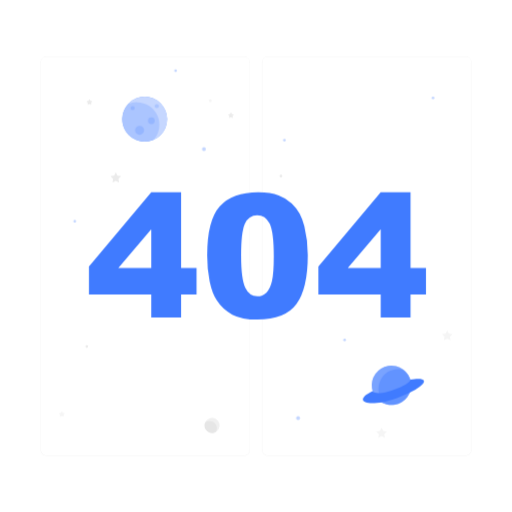
t = 0.00 s
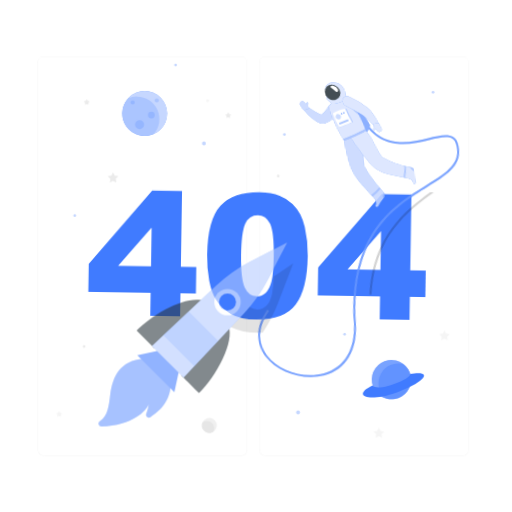
t = 0.42 s
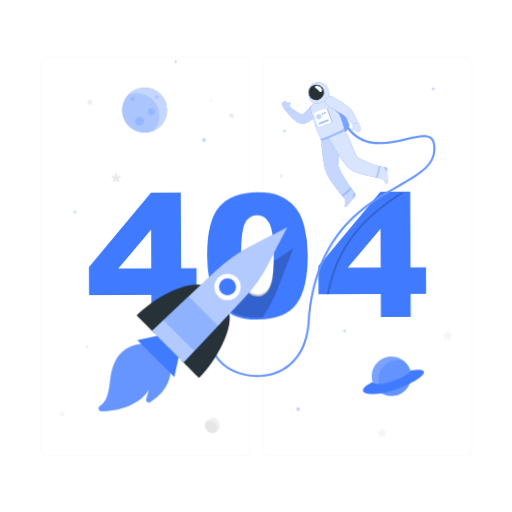
t = 0.83 s
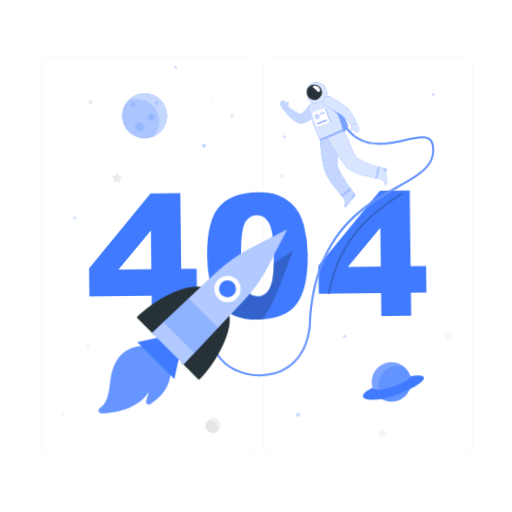
t = 1.25 s
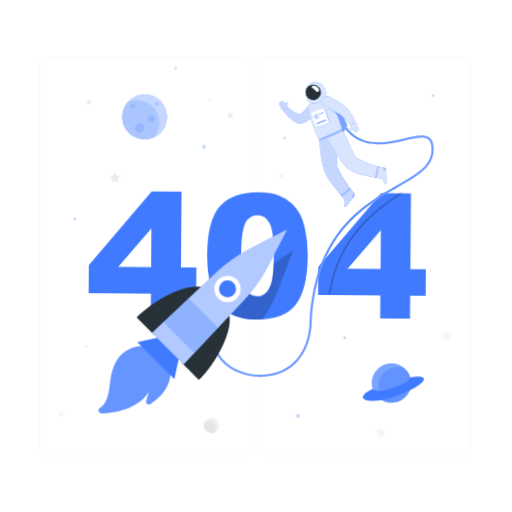
t = 1.67 s
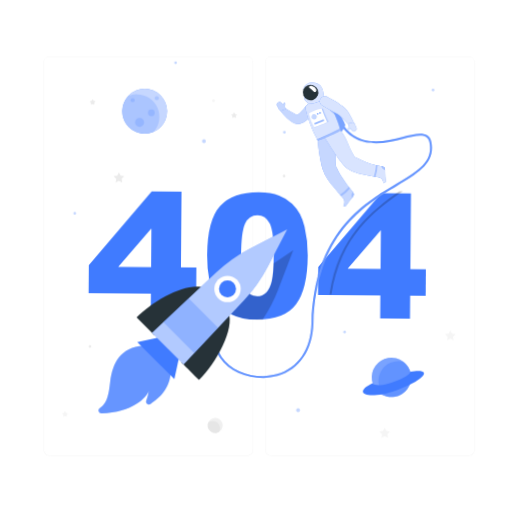
t = 2.08 s

The animated SVG that drew these frames (rendered in a browser with its animation timeline set to each time). Animation: 5 CSS @keyframes rules; one cycle of 2.50 s, repeats indefinitely.

<svg class="animated" id="freepik_stories-404-error" xmlns="http://www.w3.org/2000/svg" viewBox="0 0 500 500" version="1.1" xmlns:xlink="http://www.w3.org/1999/xlink" xmlns:svgjs="http://svgjs.com/svgjs"><style>svg#freepik_stories-404-error:not(.animated) .animable {opacity: 0;}svg#freepik_stories-404-error.animated #freepik--background-complete--inject-43 {animation: 1.5s Infinite  linear shake;animation-delay: 0s;}svg#freepik_stories-404-error.animated #freepik--404--inject-43 {animation: 1.5s Infinite  linear wind;animation-delay: 0s;}svg#freepik_stories-404-error.animated #freepik--Planets--inject-43 {animation: 1.5s Infinite  linear floating;animation-delay: 0s;}svg#freepik_stories-404-error.animated #freepik--Astronaut--inject-43 {animation: 1s 1 forwards ease-out lightSpeedRight,1.5s Infinite  linear wind;animation-delay: 0s,1s;}svg#freepik_stories-404-error.animated #freepik--Rocket--inject-43 {animation: 1s 1 forwards cubic-bezier(.36,-0.01,.5,1.38) slideUp;animation-delay: 0s;}            @keyframes shake {                10%, 90% {                    transform: translate3d(-1px, 0, 0);                  }                  20%, 80% {                    transform: translate3d(2px, 0, 0);                  }                  30%, 50%, 70% {                    transform: translate3d(-4px, 0, 0);                  }                  40%, 60% {                    transform: translate3d(4px, 0, 0);                  }            }                    @keyframes wind {                0% {                    transform: rotate( 0deg );                }                25% {                    transform: rotate( 1deg );                }                75% {                    transform: rotate( -1deg );                }            }                    @keyframes floating {                0% {                    opacity: 1;                    transform: translateY(0px);                }                50% {                    transform: translateY(-10px);                }                100% {                    opacity: 1;                    transform: translateY(0px);                }            }                    @keyframes lightSpeedRight {              from {                transform: translate3d(50%, 0, 0) skewX(-20deg);                opacity: 0;              }              60% {                transform: skewX(10deg);                opacity: 1;              }              80% {                transform: skewX(-2deg);              }              to {                opacity: 1;                transform: translate3d(0, 0, 0);              }            }                    @keyframes slideUp {                0% {                    opacity: 0;                    transform: translateY(30px);                }                100% {                    opacity: 1;                    transform: inherit;                }            }        </style><g id="freepik--background-complete--inject-43" class="animable animator-active" style="transform-origin: 250px 250.025px;"><path d="M238.4,445.05H45.3a5.71,5.71,0,0,1-5.71-5.71V60.66A5.71,5.71,0,0,1,45.3,55H238.4a5.71,5.71,0,0,1,5.71,5.71V439.34A5.71,5.71,0,0,1,238.4,445.05ZM45.3,55.2a5.47,5.47,0,0,0-5.46,5.46V439.34a5.47,5.47,0,0,0,5.46,5.46H238.4a5.47,5.47,0,0,0,5.46-5.46V60.66a5.47,5.47,0,0,0-5.46-5.46Z" style="fill: rgb(235, 235, 235); transform-origin: 141.85px 250.025px;" id="elpndgnpwqyak" class="animable"></path><path d="M454.7,445.05H261.6a5.71,5.71,0,0,1-5.71-5.71V60.66A5.71,5.71,0,0,1,261.6,55H454.7a5.71,5.71,0,0,1,5.71,5.71V439.34A5.71,5.71,0,0,1,454.7,445.05ZM261.6,55.2a5.47,5.47,0,0,0-5.46,5.46V439.34a5.47,5.47,0,0,0,5.46,5.46H454.7a5.47,5.47,0,0,0,5.46-5.46V60.66a5.47,5.47,0,0,0-5.46-5.46Z" style="fill: rgb(235, 235, 235); transform-origin: 358.15px 250.025px;" id="elntlg7n7oen7" class="animable"></path><polygon points="113.05 168.25 114.67 171.52 118.29 172.05 115.67 174.6 116.29 178.2 113.05 176.5 109.82 178.2 110.44 174.6 107.82 172.05 111.44 171.52 113.05 168.25" style="fill: rgb(235, 235, 235); transform-origin: 113.055px 173.225px;" id="el2osfhmqc879" class="animable"></polygon><polygon points="436.7 322.48 438.32 325.76 441.94 326.29 439.32 328.83 439.94 332.44 436.7 330.74 433.47 332.44 434.09 328.83 431.47 326.29 435.09 325.76 436.7 322.48" style="fill: rgb(245, 245, 245); transform-origin: 436.705px 327.46px;" id="el6cpm15sbf8q" class="animable"></polygon><polygon points="372.6 417.57 374.22 420.84 377.83 421.37 375.21 423.92 375.83 427.52 372.6 425.82 369.37 427.52 369.98 423.92 367.37 421.37 370.98 420.84 372.6 417.57" style="fill: rgb(245, 245, 245); transform-origin: 372.6px 422.545px;" id="elitw9nalaxh8" class="animable"></polygon><path d="M225.94,110.15l.6,1.22,1.35.2a.4.4,0,0,1,.22.69l-1,.95.23,1.34a.41.41,0,0,1-.59.43l-1.2-.64-1.2.64a.41.41,0,0,1-.59-.43l.22-1.34-1-.95a.4.4,0,0,1,.23-.69l1.34-.2.6-1.22A.41.41,0,0,1,225.94,110.15Z" style="fill: rgb(235, 235, 235); transform-origin: 225.546px 112.437px;" id="el6e2g794c0md" class="animable"></path><path d="M60.78,402l.6,1.21,1.34.2a.41.41,0,0,1,.23.7l-1,.94.23,1.34a.41.41,0,0,1-.59.43l-1.2-.63-1.2.63a.41.41,0,0,1-.59-.43l.23-1.34-1-.94a.41.41,0,0,1,.22-.7l1.34-.2L60,402A.41.41,0,0,1,60.78,402Z" style="fill: rgb(245, 245, 245); transform-origin: 60.3893px 404.29px;" id="elsy4r6yf0a6k" class="animable"></path><path d="M87.75,97.3l.6,1.22,1.35.19a.41.41,0,0,1,.22.7l-1,1,.23,1.33a.4.4,0,0,1-.59.43l-1.2-.63-1.2.63a.4.4,0,0,1-.59-.43l.22-1.33-1-1a.41.41,0,0,1,.23-.7l1.34-.19L87,97.3A.41.41,0,0,1,87.75,97.3Z" style="fill: rgb(235, 235, 235); transform-origin: 87.3557px 99.6393px;" id="elzno2lipsmg" class="animable"></path><path d="M86.13,338.32A1.33,1.33,0,1,1,84.8,337,1.33,1.33,0,0,1,86.13,338.32Z" style="fill: rgb(235, 235, 235); transform-origin: 84.8px 338.33px;" id="el9jim0oe9p6j" class="animable"></path><path d="M275.67,171.89a1.33,1.33,0,1,1-1.33-1.32A1.32,1.32,0,0,1,275.67,171.89Z" style="fill: rgb(235, 235, 235); transform-origin: 274.34px 171.9px;" id="elgl59tpd4b8l" class="animable"></path><path d="M206.71,98.4a1.33,1.33,0,1,1-1.33-1.33A1.34,1.34,0,0,1,206.71,98.4Z" style="fill: rgb(245, 245, 245); transform-origin: 205.38px 98.4px;" id="elehthmd9bkb" class="animable"></path><g id="elb7nppn7v1e5"><circle cx="207.14" cy="415.38" r="7.35" style="fill: rgb(240, 240, 240); transform-origin: 207.14px 415.38px; transform: rotate(-13.28deg);" class="animable"></circle></g><path d="M204.6,411.09a7.09,7.09,0,0,0-4.19,1.36,7.34,7.34,0,0,0,10.5,9.23s0,0,0,0a7.17,7.17,0,0,0-6.31-10.58Z" style="fill: rgb(230, 230, 230); transform-origin: 205.786px 416.907px;" id="el938q7y96jsu" class="animable"></path></g><g id="freepik--404--inject-43" class="animable" style="transform-origin: 251.415px 249.955px;"><path d="M147.68,287.64H86.83V260.17l60.85-72.34H176.8v73.9h15.09v25.91H176.8v22.48H147.68Zm0-25.91V223.89l-32.16,37.84Z" style="fill: rgb(64, 123, 255); transform-origin: 139.36px 248.975px;" id="el068fx9rvmp8n" class="animable"></path><path d="M202.3,249.51q0-34.29,12.34-48t37.61-13.7q12.13,0,19.93,3a36.79,36.79,0,0,1,12.71,7.79,41.59,41.59,0,0,1,7.75,10.09,52.38,52.38,0,0,1,4.55,12.34,115.36,115.36,0,0,1,3.36,28q0,32.72-11.07,47.89t-38.13,15.18q-15.18,0-24.53-4.84a39.76,39.76,0,0,1-15.33-14.19q-4.35-6.64-6.77-18.17A124.33,124.33,0,0,1,202.3,249.51Zm33.14.08q0,23,4.05,31.37t11.77,8.41a12.34,12.34,0,0,0,8.82-3.57q3.74-3.57,5.5-11.28t1.76-24q0-23.94-4.06-32.19t-12.18-8.24q-8.28,0-12,8.41T235.44,249.59Z" style="fill: rgb(64, 123, 255); transform-origin: 251.423px 249.955px;" id="elpxbeun1dla" class="animable"></path><path d="M371.74,287.64H310.89V260.17l60.85-72.34h29.12v73.9H416v25.91H400.86v22.48H371.74Zm0-25.91V223.89l-32.15,37.84Z" style="fill: rgb(64, 123, 255); transform-origin: 363.445px 248.975px;" id="el5ipmsbd7mqc" class="animable"></path></g><g id="freepik--Planets--inject-43" class="animable" style="transform-origin: 247.91px 238.95px;"><g id="elnrwbxkveyxo"><g style="opacity: 0.3; transform-origin: 247.91px 238.95px;" class="animable"><path d="M201,145.62a1.87,1.87,0,1,1-1.86-1.87A1.86,1.86,0,0,1,201,145.62Z" style="fill: rgb(64, 123, 255); transform-origin: 199.13px 145.62px;" id="eluns4p02ucr" class="animable"></path><circle cx="72.97" cy="216.13" r="1.32" style="fill: rgb(64, 123, 255); transform-origin: 72.97px 216.13px;" id="elmaa7i7ztuz" class="animable"></circle><circle cx="291.05" cy="408.33" r="1.89" style="fill: rgb(64, 123, 255); transform-origin: 291.05px 408.33px;" id="el8p4de61jy3k" class="animable"></circle><circle cx="336.5" cy="332" r="1.32" style="fill: rgb(64, 123, 255); transform-origin: 336.5px 332px;" id="eltiuc2r9n21" class="animable"></circle><path d="M424.17,95.62a1.32,1.32,0,1,1-1.32-1.32A1.32,1.32,0,0,1,424.17,95.62Z" style="fill: rgb(64, 123, 255); transform-origin: 422.85px 95.62px;" id="elatez599cizb" class="animable"></path><path d="M172.75,69a1.32,1.32,0,1,1-1.32-1.32A1.33,1.33,0,0,1,172.75,69Z" style="fill: rgb(64, 123, 255); transform-origin: 171.43px 69px;" id="elw8h0l89op5" class="animable"></path><circle cx="277.7" cy="136.94" r="1.32" style="fill: rgb(64, 123, 255); transform-origin: 277.7px 136.94px;" id="elwusmdiky2j" class="animable"></circle></g></g><circle cx="141.23" cy="116.36" r="21.91" style="fill: rgb(64, 123, 255); transform-origin: 141.23px 116.36px;" id="elpn0i53nakdg" class="animable"></circle><g id="el3592sup8em8"><circle cx="141.23" cy="116.36" r="21.91" style="fill: rgb(255, 255, 255); opacity: 0.7; transform-origin: 141.23px 116.36px;" class="animable"></circle></g><g id="elu2n1m8sc18"><path d="M133.68,99.83A21.84,21.84,0,0,0,125,101.6a21.92,21.92,0,0,0,24.87,34.89h0a21.92,21.92,0,0,0-16.23-36.65Z" style="fill: rgb(64, 123, 255); opacity: 0.2; transform-origin: 137.425px 119.051px;" class="animable"></path></g><g id="el96022oxndee"><path d="M131.5,105.62a2,2,0,1,1-2-2A2,2,0,0,1,131.5,105.62Z" style="fill: rgb(64, 123, 255); opacity: 0.2; transform-origin: 129.5px 105.62px;" class="animable"></path></g><g id="elsrs3wdg984d"><path d="M155.06,103.62a2,2,0,1,1-2-2A2,2,0,0,1,155.06,103.62Z" style="fill: rgb(64, 123, 255); opacity: 0.2; transform-origin: 153.06px 103.62px;" class="animable"></path></g><g id="elecau9ugttc"><path d="M151.06,117.9a3.28,3.28,0,1,1-3.28-3.28A3.28,3.28,0,0,1,151.06,117.9Z" style="fill: rgb(64, 123, 255); opacity: 0.2; transform-origin: 147.78px 117.9px;" class="animable"></path></g><g id="elva6ro9jj34"><path d="M140.64,127.25a4.38,4.38,0,1,1-4.38-4.38A4.38,4.38,0,0,1,140.64,127.25Z" style="fill: rgb(64, 123, 255); opacity: 0.2; transform-origin: 136.26px 127.25px;" class="animable"></path></g><g id="elsqg4kq083lf"><circle cx="382.2" cy="376.25" r="19.23" style="fill: rgb(64, 123, 255); transform-origin: 382.2px 376.25px; transform: rotate(-76.72deg);" class="animable"></circle></g><g id="eljxnqjq7dkc"><circle cx="382.2" cy="376.25" r="19.23" style="fill: rgb(255, 255, 255); opacity: 0.3; transform-origin: 382.2px 376.25px; transform: rotate(-76.72deg);" class="animable"></circle></g><g id="elnkx0nzelyy"><path d="M394.33,361.34a19.22,19.22,0,0,0-17.67,33.32,19,19,0,0,0,5.53.82,19.23,19.23,0,0,0,12.14-34.14Z" style="fill: rgb(64, 123, 255); opacity: 0.4; transform-origin: 385.486px 378px;" class="animable"></path></g><path d="M363.83,382c-20.53,9.66-5.22,17.11,23.71,6.71,26.79-9.63,37-21.77,13-18C401.83,375.76,368.28,388.83,363.83,382Z" style="fill: rgb(64, 123, 255); transform-origin: 384.229px 381.874px;" id="eleumsqpb99p5" class="animable"></path></g><g id="freepik--Astronaut--inject-43" class="animable" style="transform-origin: 315.482px 224.349px;"><g id="elvbh8vpvjct"><path d="M394.1,187.83C367.21,206,332.4,230,322.79,287.64h-2.05c9.35-57,42.89-81.57,69.79-99.81Z" style="opacity: 0.2; transform-origin: 357.42px 237.735px;" class="animable"></path></g><path d="M255,368.27c-17,0-33.81-7.67-42-20.19-5.05-7.74-10.92-23.95,6.56-45.58l1.55,1.26c-12.36,15.3-14.64,30.65-6.43,43.23,10,15.3,33.59,23,53.73,17.52,20.63-5.61,33.15-23.55,34.36-49.22,4.13-87.81,50.78-114.86,84.84-134.61,21.17-12.27,36.46-21.13,33.1-39.84-.47-2.59-1.5-4.38-3.17-5.48-4.35-2.87-12.85-.88-22.69,1.41-19.31,4.5-45.75,10.66-61.5-16.13l1.73-1c15,25.53,39.57,19.8,59.32,15.2,10.29-2.39,19.17-4.46,24.24-1.13,2.15,1.41,3.47,3.64,4,6.8,3.61,20.08-13,29.72-34.05,41.92-33.67,19.52-79.77,46.25-83.85,133-1.26,26.6-14.32,45.21-35.84,51.06A52.88,52.88,0,0,1,255,368.27Z" style="fill: rgb(64, 123, 255); transform-origin: 315.482px 243.955px;" id="elan3idqsowlf" class="animable"></path><g id="elgy5b1zv5kzp"><path d="M255,368.27c-17,0-33.81-7.67-42-20.19-5.05-7.74-10.92-23.95,6.56-45.58l1.55,1.26c-12.36,15.3-14.64,30.65-6.43,43.23,10,15.3,33.59,23,53.73,17.52,20.63-5.61,33.15-23.55,34.36-49.22,4.13-87.81,50.78-114.86,84.84-134.61,21.17-12.27,36.46-21.13,33.1-39.84-.47-2.59-1.5-4.38-3.17-5.48-4.35-2.87-12.85-.88-22.69,1.41-19.31,4.5-45.75,10.66-61.5-16.13l1.73-1c15,25.53,39.57,19.8,59.32,15.2,10.29-2.39,19.17-4.46,24.24-1.13,2.15,1.41,3.47,3.64,4,6.8,3.61,20.08-13,29.72-34.05,41.92-33.67,19.52-79.77,46.25-83.85,133-1.26,26.6-14.32,45.21-35.84,51.06A52.88,52.88,0,0,1,255,368.27Z" style="fill: rgb(255, 255, 255); opacity: 0.2; transform-origin: 315.482px 243.955px;" class="animable"></path></g><path d="M312.76,97a46.05,46.05,0,0,1,13.58,2.13s11,18.77,12.3,23.07c-.46,4.24-7.61,11.19-7.61,11.19Z" style="fill: rgb(64, 123, 255); transform-origin: 325.7px 115.195px;" id="el75t1g0cjbf" class="animable"></path><g id="elbuyrxjt6mvc"><path d="M312.76,97a46.05,46.05,0,0,1,13.58,2.13s11,18.77,12.3,23.07c-.46,4.24-7.61,11.19-7.61,11.19Z" style="fill: rgb(255, 255, 255); opacity: 0.3; transform-origin: 325.7px 115.195px;" class="animable"></path></g><path d="M345.34,188.13a141.41,141.41,0,0,1-11.56-16.38q-1.26-2.17-2.39-4.42c-.43-.85-.84-1.7-1.24-2.56a10.76,10.76,0,0,1-1.21-2.69c-1.2-12.67,3.14-22-1-32.17l-16.48,6.44s1.4,18.12,4.6,29c2,6.73,6.48,12.55,10.81,17.94,1.35,1.68,2.65,3.41,4,5.1s2.71,3.06,4,4.65c1.95,2.41,2.59,4.72,1.12,7.56l-.25.45c-.42.74,1.54,1.58,2.78,0,2-2.58,1.72-2.42,3.46-4.62,1.06-1.33,2.27-2.78,3.32-4A3.37,3.37,0,0,0,345.34,188.13Z" style="fill: rgb(64, 123, 255); transform-origin: 328.778px 165.928px;" id="elzpmurqami8m" class="animable"></path><g id="el95e8va3cp1n"><path d="M345.34,188.13a141.41,141.41,0,0,1-11.56-16.38q-1.26-2.17-2.39-4.42c-.43-.85-.84-1.7-1.24-2.56a10.76,10.76,0,0,1-1.21-2.69c-1.2-12.67,3.14-22-1-32.17l-16.48,6.44s1.4,18.12,4.6,29c2,6.73,6.48,12.55,10.81,17.94,1.35,1.68,2.65,3.41,4,5.1s2.71,3.06,4,4.65c1.95,2.41,2.59,4.72,1.12,7.56l-.25.45c-.42.74,1.54,1.58,2.78,0,2-2.58,1.72-2.42,3.46-4.62,1.06-1.33,2.27-2.78,3.32-4A3.37,3.37,0,0,0,345.34,188.13Z" style="fill: rgb(255, 255, 255); opacity: 0.7; transform-origin: 328.778px 165.928px;" class="animable"></path></g><g id="elltru0nesr2d"><path d="M341.31,182.92a54.69,54.69,0,0,1-8.66,7.52c.43.48.85,1,1.28,1.46a43.92,43.92,0,0,0,8.5-7.51Z" style="fill: rgb(64, 123, 255); opacity: 0.3; transform-origin: 337.54px 187.41px;" class="animable"></path></g><g id="elxruanv88oyb"><path d="M345.34,188.13l-.12-.14a5.18,5.18,0,0,0-1.27,3.17,5,5,0,0,0,.38,2.35l.95-1.13A3.37,3.37,0,0,0,345.34,188.13Z" style="fill: rgb(64, 123, 255); opacity: 0.3; transform-origin: 344.999px 190.75px;" class="animable"></path></g><path d="M308.84,109a35.38,35.38,0,0,1-6.37,7.19,23.27,23.27,0,0,1-4.42,3,19,19,0,0,1-2.58,1.09l-.68.22-.22.06-.47.13a5.93,5.93,0,0,1-.88.14,7.55,7.55,0,0,1-2.51-.23,12.24,12.24,0,0,1-2.94-1.27,25,25,0,0,1-2.15-1.41,40.31,40.31,0,0,1-3.58-3,53.16,53.16,0,0,1-6-6.74,2.51,2.51,0,0,1,3.35-3.62l.08,0c2.36,1.5,4.74,3.08,7.06,4.49,1.18.69,2.32,1.39,3.45,1.93a15.29,15.29,0,0,0,1.59.72,3.12,3.12,0,0,0,1.07.26c.06,0,0-.07-.37-.06a2.93,2.93,0,0,0-.35,0l-.22.05,0,0,.33-.17a13.53,13.53,0,0,0,1.29-.79,18.4,18.4,0,0,0,2.5-2.12,63.62,63.62,0,0,0,4.9-5.79l0,0a5,5,0,0,1,8,5.93Z" style="fill: rgb(64, 123, 255); transform-origin: 292.498px 111.132px;" id="el3mhn1ortu7i" class="animable"></path><g id="eldvfky33423"><path d="M308.84,109a35.38,35.38,0,0,1-6.37,7.19,23.27,23.27,0,0,1-4.42,3,19,19,0,0,1-2.58,1.09l-.68.22-.22.06-.47.13a5.93,5.93,0,0,1-.88.14,7.55,7.55,0,0,1-2.51-.23,12.24,12.24,0,0,1-2.94-1.27,25,25,0,0,1-2.15-1.41,40.31,40.31,0,0,1-3.58-3,53.16,53.16,0,0,1-6-6.74,2.51,2.51,0,0,1,3.35-3.62l.08,0c2.36,1.5,4.74,3.08,7.06,4.49,1.18.69,2.32,1.39,3.45,1.93a15.29,15.29,0,0,0,1.59.72,3.12,3.12,0,0,0,1.07.26c.06,0,0-.07-.37-.06a2.93,2.93,0,0,0-.35,0l-.22.05,0,0,.33-.17a13.53,13.53,0,0,0,1.29-.79,18.4,18.4,0,0,0,2.5-2.12,63.62,63.62,0,0,0,4.9-5.79l0,0a5,5,0,0,1,8,5.93Z" style="fill: rgb(255, 255, 255); opacity: 0.7; transform-origin: 292.498px 111.132px;" class="animable"></path></g><path d="M272.29,102.42l1.17,2s.89,2.62,2.68,3.1l4.86-1.57-.25-.41h0c-.62-.94-.55-2.77-.34-4.29s-.57-1.57-1.15-1.19a3.82,3.82,0,0,0-.84,1.65,7.77,7.77,0,0,0-.79-.93l-1.48-1.48a1.72,1.72,0,0,0-2.34-.06l-1.2,1.07A1.71,1.71,0,0,0,272.29,102.42Z" style="fill: rgb(64, 123, 255); transform-origin: 276.531px 103.165px;" id="elkqh34hbf1a" class="animable"></path><g id="ele8k2qif6bn5"><path d="M272.29,102.42l1.17,2s.89,2.62,2.68,3.1l4.86-1.57-.25-.41h0c-.62-.94-.55-2.77-.34-4.29s-.57-1.57-1.15-1.19a3.82,3.82,0,0,0-.84,1.65,7.77,7.77,0,0,0-.79-.93l-1.48-1.48a1.72,1.72,0,0,0-2.34-.06l-1.2,1.07A1.71,1.71,0,0,0,272.29,102.42Z" style="fill: rgb(255, 255, 255); opacity: 0.7; transform-origin: 276.531px 103.165px;" class="animable"></path></g><path d="M317.67,95.22a59.64,59.64,0,0,0-15.34,6.47,4.32,4.32,0,0,0-1.94,4.53c1.93,9.44,6.32,22.08,11.06,30.13l22.11-9.15c.15-3.9-5.22-16.52-10.69-28.72C321.89,96.29,320,94.66,317.67,95.22Z" style="fill: rgb(64, 123, 255); transform-origin: 316.932px 115.729px;" id="el0d3y5jpk19se" class="animable"></path><g id="el64qgii9k0pw"><path d="M317.67,95.22a59.64,59.64,0,0,0-15.34,6.47,4.32,4.32,0,0,0-1.94,4.53c1.93,9.44,6.32,22.08,11.06,30.13l22.11-9.15c.15-3.9-5.22-16.52-10.69-28.72C321.89,96.29,320,94.66,317.67,95.22Z" style="fill: rgb(255, 255, 255); opacity: 0.8; transform-origin: 316.932px 115.729px;" class="animable"></path></g><g id="el10di7ftfmuej"><path d="M326.3,106.21l-4.39-1.47c1,2.57,4.53,5.82,7,7.73C328.11,110.47,327.22,108.37,326.3,106.21Z" style="fill: rgb(64, 123, 255); opacity: 0.3; transform-origin: 325.41px 108.605px;" class="animable"></path></g><path d="M316.22,85.32c-1.83-3.48-5.78-5.23-10.52-4.84-4,.34-7.54,4.42-7.12,6.62S302.36,90.24,303,91l-2.77,2a3,3,0,0,0-.6,4.29c1.17,1.48,2.71,3,3.6,4.12,7.66-.2,13.33-3.12,15.38-5.93C317.84,91.92,318,88.78,316.22,85.32Z" style="fill: rgb(64, 123, 255); transform-origin: 308.578px 90.9182px;" id="el8d3ny46grad" class="animable"></path><g id="el1lklebg7144"><path d="M316.22,85.32c-1.83-3.48-5.78-5.23-10.52-4.84-4,.34-7.54,4.42-7.12,6.62S302.36,90.24,303,91l-2.77,2a3,3,0,0,0-.6,4.29c1.17,1.48,2.71,3,3.6,4.12,7.66-.2,13.33-3.12,15.38-5.93C317.84,91.92,318,88.78,316.22,85.32Z" style="fill: rgb(255, 255, 255); opacity: 0.8; transform-origin: 308.578px 90.9182px;" class="animable"></path></g><path d="M312.46,87.48a7.57,7.57,0,1,1-9.81-4.3A7.58,7.58,0,0,1,312.46,87.48Z" style="fill: rgb(38, 50, 56); transform-origin: 305.407px 90.2315px;" id="eln7c8ctvxe3f" class="animable"></path><path d="M377.39,177.6c-.11-3.29-.26-3-.35-5.77-.06-1.7-.07-3.59-.08-5.22a3.36,3.36,0,0,0-2.7-3.28c-1.32-.27-2.65-.52-4-.8-1.73-.37-3.44-.77-5.13-1.26-1.32-.38-2.62-.8-3.91-1.27s-2.74-1-4.08-1.62c-1.58-.67-3.14-1.39-4.68-2.14-1.73-.82-3.44-1.68-5.15-2.55-6.58-10.89-6.72-18.07-13.78-26.49l-15.16,6.86s11.14,19.76,18.72,28.14c4.37,4.82,11.22,7,17.33,8.58,4.41,1.13,8.88,2,13.35,2.83,1.74.32,3.63.44,5.13,1.48a5.74,5.74,0,0,1,2.14,3.45q.1.42.18.84C375.41,180.22,377.46,179.58,377.39,177.6Z" style="fill: rgb(64, 123, 255); transform-origin: 347.881px 153.47px;" id="elgzjz3es21gj" class="animable"></path><g id="elz0y2e16kgds"><path d="M377.39,177.6c-.11-3.29-.26-3-.35-5.77-.06-1.7-.07-3.59-.08-5.22a3.36,3.36,0,0,0-2.7-3.28c-1.32-.27-2.65-.52-4-.8-1.73-.37-3.44-.77-5.13-1.26-1.32-.38-2.62-.8-3.91-1.27s-2.74-1-4.08-1.62c-1.58-.67-3.14-1.39-4.68-2.14-1.73-.82-3.44-1.68-5.15-2.55-6.58-10.89-6.72-18.07-13.78-26.49l-15.16,6.86s11.14,19.76,18.72,28.14c4.37,4.82,11.22,7,17.33,8.58,4.41,1.13,8.88,2,13.35,2.83,1.74.32,3.63.44,5.13,1.48a5.74,5.74,0,0,1,2.14,3.45q.1.42.18.84C375.41,180.22,377.46,179.58,377.39,177.6Z" style="fill: rgb(255, 255, 255); opacity: 0.8; transform-origin: 347.881px 153.47px;" class="animable"></path></g><g id="elsjoau98yup"><path d="M369.7,162.4c-.6-.13-1.2-.26-1.81-.41.05,3.46-1.57,9.42-2.16,11.23l1.9.36A38.11,38.11,0,0,0,369.7,162.4Z" style="fill: rgb(64, 123, 255); opacity: 0.3; transform-origin: 367.715px 167.785px;" class="animable"></path></g><g id="elyqyhpqh3agl"><path d="M377,166.61a3.36,3.36,0,0,0-2.69-3.28l-1-.19a4.58,4.58,0,0,0,1.63,2.9,5.09,5.09,0,0,0,2,1.14C377,167,377,166.8,377,166.61Z" style="fill: rgb(64, 123, 255); opacity: 0.3; transform-origin: 375.155px 165.16px;" class="animable"></path></g><path d="M311.05,87.54c.4,1.52-1.3,3.11-2.65,1.8a30.83,30.83,0,0,0-4.12-3.69c-1.39-.87.46-2.39,2.65-1.8A5.94,5.94,0,0,1,311.05,87.54Z" style="fill: rgb(255, 255, 255); transform-origin: 307.454px 86.7717px;" id="elevcclba2jnc" class="animable"></path><path d="M311.16,135.86c-.7.26.58,1.46.58,1.46s14-4.79,22.5-9.72a1.88,1.88,0,0,0-.68-1.58A216,216,0,0,1,311.16,135.86Z" style="fill: rgb(64, 123, 255); transform-origin: 322.598px 131.67px;" id="elmjwdmikzflp" class="animable"></path><g id="elvs1u4foxr6b"><path d="M311.16,135.86c-.7.26.58,1.46.58,1.46s14-4.79,22.5-9.72a1.88,1.88,0,0,0-.68-1.58A216,216,0,0,1,311.16,135.86Z" style="fill: rgb(255, 255, 255); opacity: 0.5; transform-origin: 322.598px 131.67px;" class="animable"></path></g><path d="M321.46,94.56c2.76,1.4,5.35,2.87,8,4.5,1.29.82,2.57,1.65,3.84,2.55s2.53,1.82,3.8,2.86l.47.39.59.54a12.74,12.74,0,0,1,1,1c.32.35.59.69.85,1s.54.68.77,1a43.8,43.8,0,0,1,2.58,4,59.05,59.05,0,0,1,4,8.35,2.52,2.52,0,0,1-4.19,2.62l-.05-.06c-2-2.13-3.93-4.37-5.87-6.46s-3.91-4.21-5.54-5.14c-2.27-1.41-4.8-2.82-7.31-4.2l-7.56-4.2h0a5,5,0,0,1,4.68-8.84Z" style="fill: rgb(64, 123, 255); transform-origin: 330.851px 109.024px;" id="elbmgkouufwlv" class="animable"></path><g id="eloy02mxamvaj"><path d="M321.46,94.56c2.76,1.4,5.35,2.87,8,4.5,1.29.82,2.57,1.65,3.84,2.55s2.53,1.82,3.8,2.86l.47.39.59.54a12.74,12.74,0,0,1,1,1c.32.35.59.69.85,1s.54.68.77,1a43.8,43.8,0,0,1,2.58,4,59.05,59.05,0,0,1,4,8.35,2.52,2.52,0,0,1-4.19,2.62l-.05-.06c-2-2.13-3.93-4.37-5.87-6.46s-3.91-4.21-5.54-5.14c-2.27-1.41-4.8-2.82-7.31-4.2l-7.56-4.2h0a5,5,0,0,1,4.68-8.84Z" style="fill: rgb(255, 255, 255); opacity: 0.8; transform-origin: 330.851px 109.024px;" class="animable"></path></g><path d="M349.73,125.74l-.85-2.13s-.47-2.72-2.16-3.48l-5,.79.17.44h0c.46,1,.11,2.83-.34,4.29s.31,1.65.95,1.36c.36-.16.71-.81,1.09-1.5a8.46,8.46,0,0,0,.63,1l1.23,1.69a1.72,1.72,0,0,0,2.3.44l1.36-.87A1.7,1.7,0,0,0,349.73,125.74Z" style="fill: rgb(64, 123, 255); transform-origin: 345.632px 124.516px;" id="elnvjl2srrr1" class="animable"></path><g id="elnn092ukuacm"><path d="M349.73,125.74l-.85-2.13s-.47-2.72-2.16-3.48l-5,.79.17.44h0c.46,1,.11,2.83-.34,4.29s.31,1.65.95,1.36c.36-.16.71-.81,1.09-1.5a8.46,8.46,0,0,0,.63,1l1.23,1.69a1.72,1.72,0,0,0,2.3.44l1.36-.87A1.7,1.7,0,0,0,349.73,125.74Z" style="fill: rgb(255, 255, 255); opacity: 0.8; transform-origin: 345.632px 124.516px;" class="animable"></path></g><g id="el7sukyv26a5"><path d="M317.24,106.06l-1.22.1-7.49,18.08a4,4,0,0,0,1.22-.1s9.76-3.64,12.71-5C320.48,115.05,317.24,106.06,317.24,106.06Z" style="fill: rgb(64, 123, 255); opacity: 0.3; transform-origin: 315.495px 115.155px;" class="animable"></path></g><path d="M303.57,110.8a43.41,43.41,0,0,0,5,13.44c3.66-1.26,9.76-3.64,12.72-5A135.36,135.36,0,0,1,316,106.16C312.87,106.37,306,109,303.57,110.8Z" style="fill: rgb(255, 255, 255); transform-origin: 312.43px 115.2px;" id="el3apwn48vf8j" class="animable"></path><g id="el6pwo7r9hk3j"><path d="M311,114.71a2.58,2.58,0,1,1-1.73-3.21A2.58,2.58,0,0,1,311,114.71Z" style="fill: rgb(64, 123, 255); opacity: 0.3; transform-origin: 308.528px 113.971px;" class="animable"></path></g><g id="elwbeaccutjy"><path d="M312.91,111.27a.85.85,0,1,1-.56-1A.84.84,0,0,1,312.91,111.27Z" style="fill: rgb(64, 123, 255); opacity: 0.6; transform-origin: 312.083px 111.077px;" class="animable"></path></g><g id="el8zk35993w1l"><path d="M315.15,110.4a.85.85,0,1,1-1.62-.49.84.84,0,0,1,1.05-.56A.85.85,0,0,1,315.15,110.4Z" style="fill: rgb(64, 123, 255); opacity: 0.6; transform-origin: 314.325px 110.197px;" class="animable"></path></g><g id="el9kbkmlx1gvc"><polygon points="318.29 118.19 309.04 121.84 308.49 120.02 317.73 116.37 318.29 118.19" style="fill: rgb(64, 123, 255); opacity: 0.5; transform-origin: 313.39px 119.105px;" class="animable"></polygon></g></g><g id="freepik--Rocket--inject-43" class="animable" style="transform-origin: 191.359px 313.79px;"><g id="elr7qnuz0gn6"><path d="M267.26,257.17a94,94,0,0,1-1.68,17.35q-1.77,7.71-5.5,11.28a12.3,12.3,0,0,1-8.81,3.57q-7.71,0-11.77-8.41a23.79,23.79,0,0,1-1.21-3.11,144.31,144.31,0,0,0-15.92,16l-5.31,6.26a38.62,38.62,0,0,0,9.77,7.19q9.34,4.83,24.52,4.84c1.78,0,3.5-.05,5.17-.15a143.39,143.39,0,0,0,15.1-29l14.85-38.72Z" style="opacity: 0.2; transform-origin: 251.765px 278.205px;" class="animable"></path></g><path d="M133.39,310l17.5,17.5,49-46.17C183,274.88,150.16,293.19,133.39,310Z" style="fill: rgb(38, 50, 56); transform-origin: 166.64px 303.752px;" id="el999wieamya6" class="animable"></path><path d="M194.42,371c-5.59-5.6-17.5-17.5-17.5-17.5l46.17-49C229.5,321.35,211.19,354.22,194.42,371Z" style="fill: rgb(38, 50, 56); transform-origin: 200.66px 337.75px;" id="eln1pj1ccbt4d" class="animable"></path><path d="M261.4,260.7l19.09-36.81L243.68,243a144.22,144.22,0,0,0-32.44,23l-62.75,59.07,30.83,30.83,59.07-62.75A144.22,144.22,0,0,0,261.4,260.7Z" style="fill: rgb(64, 123, 255); transform-origin: 214.49px 289.895px;" id="elup8vm4a8f3" class="animable"></path><g id="elcul1stg2wn"><path d="M261.4,260.7l19.09-36.81L243.68,243a144.22,144.22,0,0,0-32.44,23l-62.75,59.07,30.83,30.83,59.07-62.75A144.22,144.22,0,0,0,261.4,260.7Z" style="fill: rgb(255, 255, 255); opacity: 0.6; transform-origin: 214.49px 289.895px;" class="animable"></path></g><circle cx="222.2" cy="282.18" r="12.9" style="fill: rgb(255, 255, 255); transform-origin: 222.2px 282.18px;" id="elhk2aaxbjvrc" class="animable"></circle><circle cx="222.2" cy="282.18" r="8.29" style="fill: rgb(64, 123, 255); transform-origin: 222.2px 282.18px;" id="elhyw895du7t" class="animable"></circle><g id="el8bjcvx6lxoe"><polygon points="189.75 344.82 159.56 314.63 184.28 291.37 213.01 320.11 189.75 344.82" style="fill: rgb(64, 123, 255); opacity: 0.3; transform-origin: 186.285px 318.095px;" class="animable"></polygon></g><path d="M140.22,337.62c-22.6,1.83-30.09,16.3-32.65,35.53-1.3,9.81-1.88,19.74-10.11,25.48a2.77,2.77,0,0,0,1.63,5.06c30.34-.95,44.49-15.8,46.27-22a43.06,43.06,0,0,1-2.49,9.47,2.76,2.76,0,0,0,4,3.39c8.51-5.33,19.19-15.15,19.9-31.08C160.51,354.6,140.22,337.62,140.22,337.62Z" style="fill: rgb(64, 123, 255); transform-origin: 131.509px 370.655px;" id="el5ravaxe5xoa" class="animable"></path><g id="el7b2rz0bitj5"><path d="M140.22,337.62c-22.6,1.83-30.09,16.3-32.65,35.53-1.3,9.81-1.88,19.74-10.11,25.48a2.77,2.77,0,0,0,1.63,5.06c30.34-.95,44.49-15.8,46.27-22a43.06,43.06,0,0,1-2.49,9.47,2.76,2.76,0,0,0,4,3.39c8.51-5.33,19.19-15.15,19.9-31.08C160.51,354.6,140.22,337.62,140.22,337.62Z" style="fill: rgb(255, 255, 255); opacity: 0.2; transform-origin: 131.509px 370.655px;" class="animable"></path></g><polygon points="170.28 370.3 134.08 334.1 153.36 329.93 174.45 351.02 170.28 370.3" style="fill: rgb(64, 123, 255); transform-origin: 154.265px 350.115px;" id="elsairkd4qq3k" class="animable"></polygon></g><defs>     <filter id="active" height="200%">         <feMorphology in="SourceAlpha" result="DILATED" operator="dilate" radius="2"></feMorphology>                <feFlood flood-color="#32DFEC" flood-opacity="1" result="PINK"></feFlood>        <feComposite in="PINK" in2="DILATED" operator="in" result="OUTLINE"></feComposite>        <feMerge>            <feMergeNode in="OUTLINE"></feMergeNode>            <feMergeNode in="SourceGraphic"></feMergeNode>        </feMerge>    </filter>    <filter id="hover" height="200%">        <feMorphology in="SourceAlpha" result="DILATED" operator="dilate" radius="2"></feMorphology>                <feFlood flood-color="#ff0000" flood-opacity="0.5" result="PINK"></feFlood>        <feComposite in="PINK" in2="DILATED" operator="in" result="OUTLINE"></feComposite>        <feMerge>            <feMergeNode in="OUTLINE"></feMergeNode>            <feMergeNode in="SourceGraphic"></feMergeNode>        </feMerge>            <feColorMatrix type="matrix" values="0   0   0   0   0                0   1   0   0   0                0   0   0   0   0                0   0   0   1   0 "></feColorMatrix>    </filter></defs></svg>